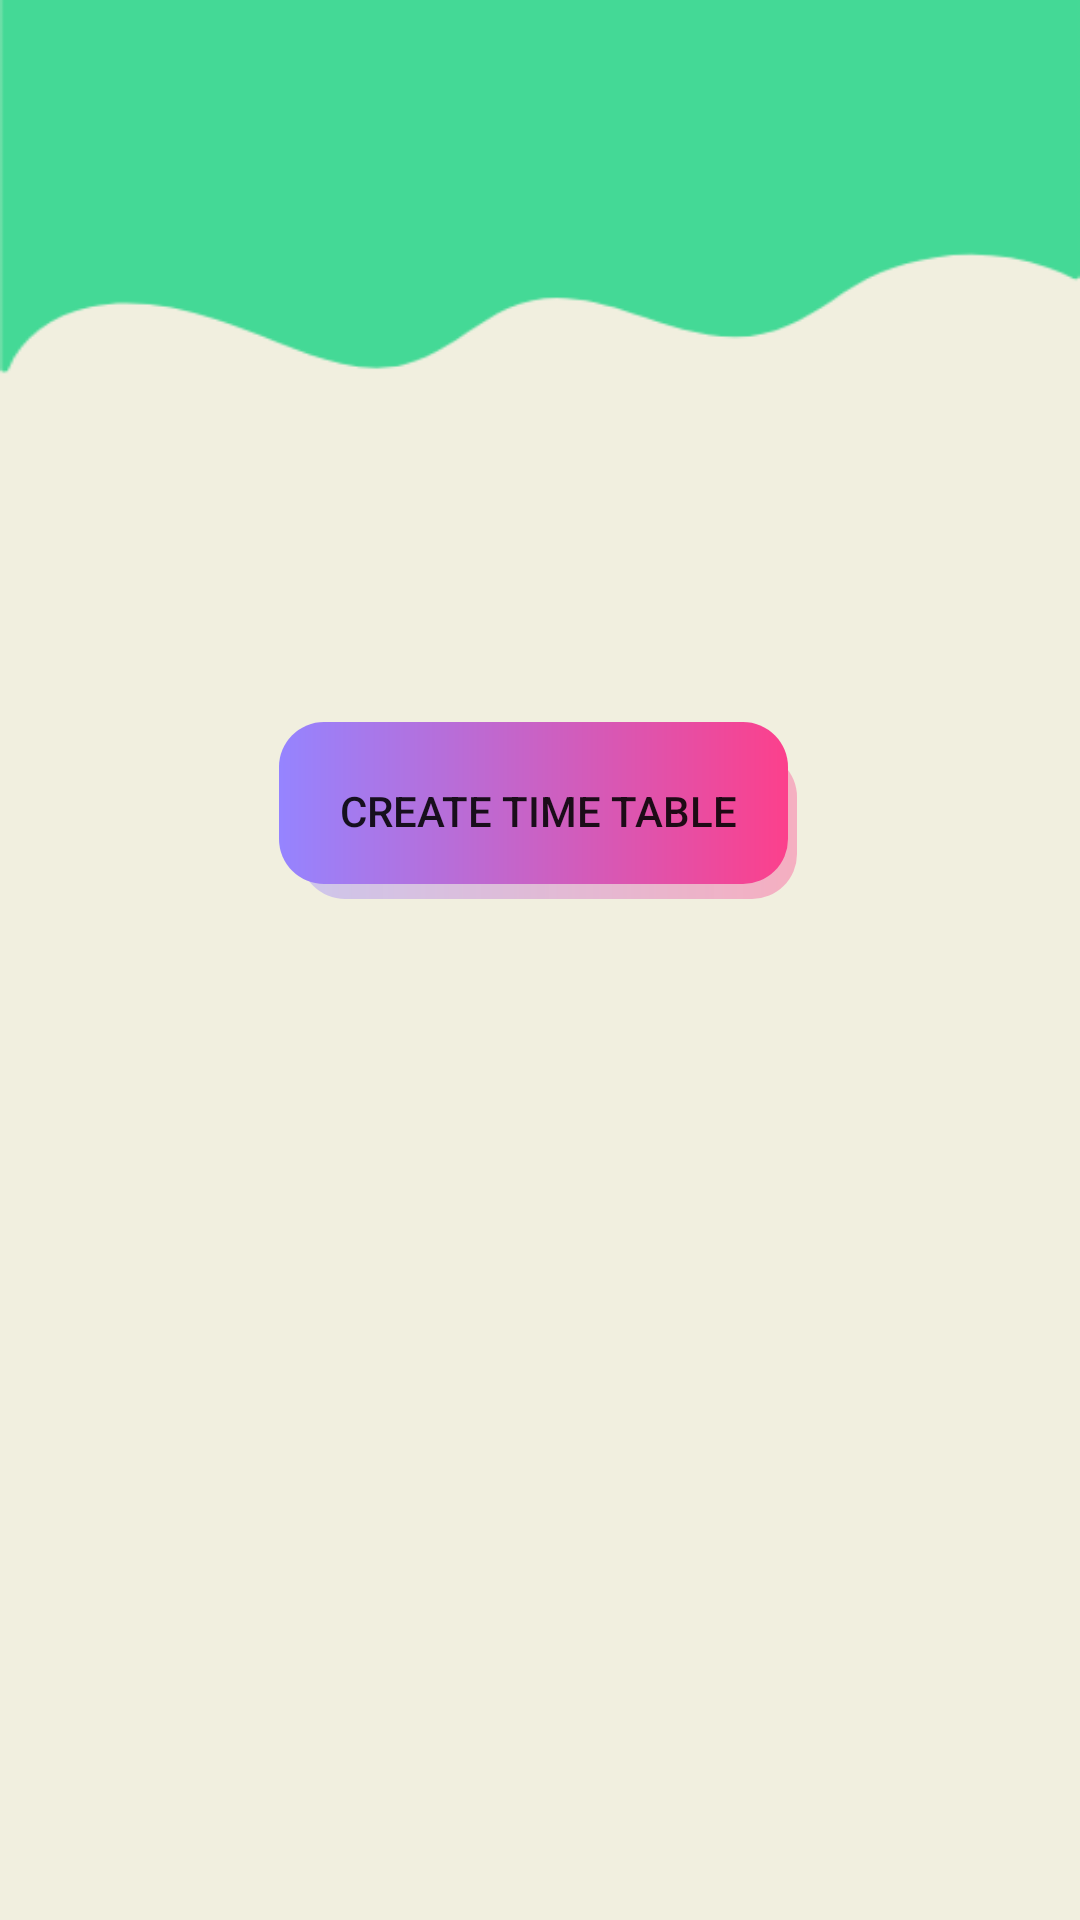

Write the Android layout XML for this screen, with the resource values it uses.
<!-- AndroidManifest.xml: application theme Theme.Proj -->
<!-- res/layout/activity_create.xml -->
<?xml version="1.0" encoding="utf-8"?>
<androidx.constraintlayout.widget.ConstraintLayout xmlns:android="http://schemas.android.com/apk/res/android"
    xmlns:app="http://schemas.android.com/apk/res-auto"
    xmlns:tools="http://schemas.android.com/tools"
    android:layout_width="match_parent"
    android:layout_height="match_parent"
    tools:context=".create_Activity"
    android:background="@drawable/bg">

    <androidx.appcompat.widget.AppCompatButton
        android:id="@+id/createTTBtn"
        android:layout_width="wrap_content"
        android:layout_height="wrap_content"
        android:background="@drawable/button_next"
        android:padding="20dp"
        android:text="Create Time Table"
        app:layout_constraintBottom_toBottomOf="parent"
        app:layout_constraintEnd_toEndOf="parent"
        app:layout_constraintHorizontal_bias="0.497"
        app:layout_constraintStart_toStartOf="parent"
        app:layout_constraintTop_toTopOf="parent"
        app:layout_constraintVertical_bias="0.414" />

</androidx.constraintlayout.widget.ConstraintLayout>
<!-- resources referenced by this layout -->
<resources>
  <!-- drawable bg: png bitmap (drawable, 7635 bytes) -->
  <!-- drawable button_next (drawable) -->
  <layer-list xmlns:android="http://schemas.android.com/apk/res/android">
      
      <item android:left="7dp" android:top="10dp">
          <shape>
              <gradient android:startColor="#619584FF" android:endColor="#5EFC408C"/>
              <corners android:radius="15dp" />
          </shape>
      </item>
      
      <item android:bottom="5dp" android:right="3dp">
          <shape>
              <gradient android:startColor="#9584ff" android:endColor="#fc408c"/>
  
              <corners android:radius="15dp" />
          </shape>
      </item>
  </layer-list>
  <style name="Theme.Proj" parent="Theme.MaterialComponents.DayNight.NoActionBar">
          
          <item name="colorPrimary">@color/blue</item>
          <item name="colorPrimaryVariant">@color/blue</item>
          <item name="colorOnPrimary">@color/blue</item>
          
          <item name="colorSecondary">@color/teal_200</item>
          <item name="colorSecondaryVariant">@color/teal_700</item>
          <item name="colorOnSecondary">@color/black</item>
          
          <item name="android:statusBarColor">?attr/colorPrimaryVariant</item>
          
      </style>
  <color name="blue">#0f1aca</color>
  <color name="teal_200">#FF03DAC5</color>
  <color name="teal_700">#FF018786</color>
  <color name="black">#FF000000</color>
</resources>
